Run: headless pygame with SDL's dummy video driver; simulated clock (each Clock.tick advances the game by its frame time, no real sleeping); random seed 0; keys injected as events and as key.get_pressed() state; no mouse input; restart key R tapped at the start of phases 3 and 4.
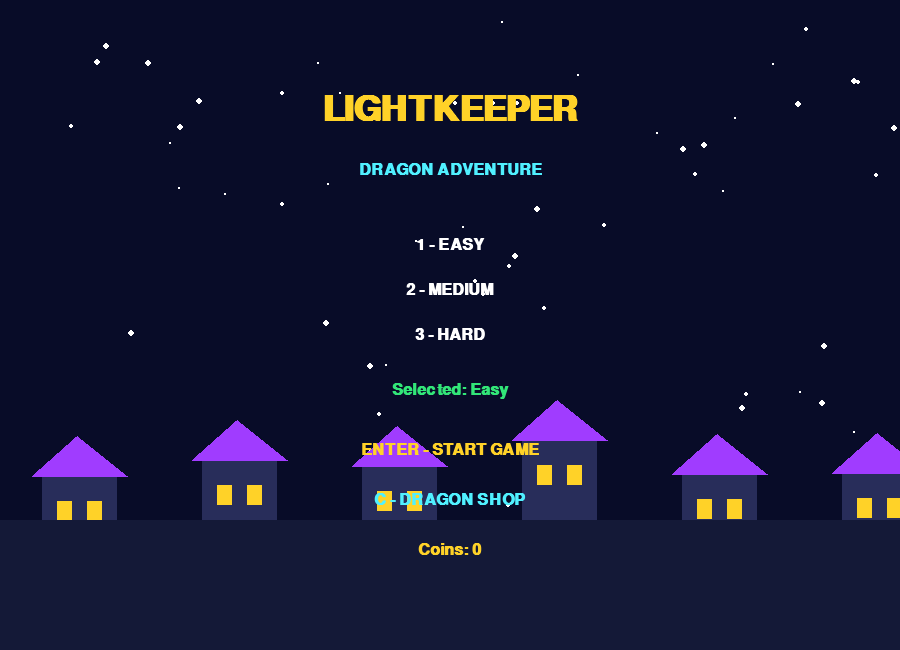
Frame 1 of 4 · flips 1–60 · no input
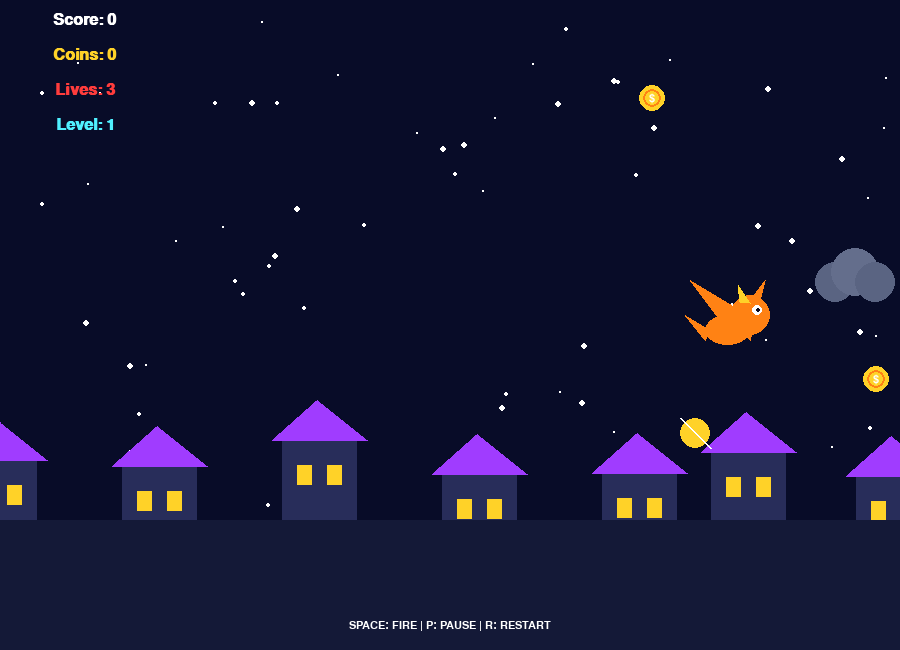
Frame 2 of 4 · flips 61–180 · tapped SPACE, RETURN · held RIGHT (→), D
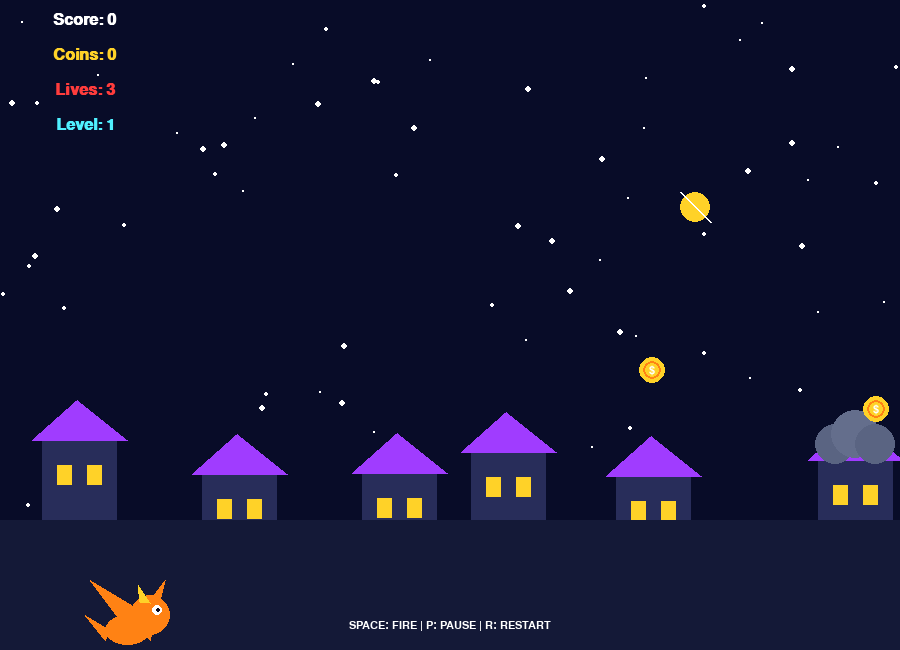
Frame 3 of 4 · flips 181–300 · tapped R · held DOWN (↓), S
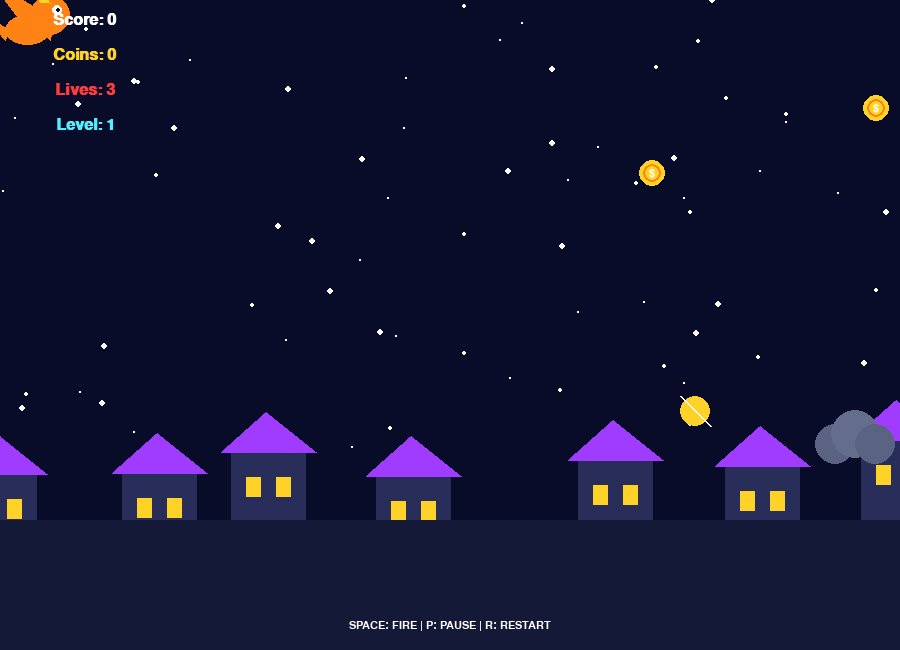
Frame 4 of 4 · flips 301–420 · tapped R · held LEFT (←), A, UP (↑), W

The pygame program that drew these frames:

import pygame
import random

pygame.init()

# SCREEN
WIDTH, HEIGHT = 900, 650
screen = pygame.display.set_mode((WIDTH, HEIGHT))
pygame.display.set_caption("LIGHTKEEPER - Dragon Adventure")
clock = pygame.time.Clock()

# FONTS
font = pygame.font.SysFont("arial", 24, bold=True)
big = pygame.font.SysFont("arial", 52, bold=True)
small = pygame.font.SysFont("arial", 17)

# COLORS
WHITE = (255, 255, 255)
BLACK = (10, 10, 30)
GOLD = (255, 210, 40)
RED = (255, 60, 60)
BLUE = (60, 180, 255)
PURPLE = (160, 60, 255)
GREEN = (50, 230, 120)
ORANGE = (255, 130, 20)
CYAN = (80, 240, 255)

# DIFFICULTY
DIFFICULTIES = {
    "Easy": 4,
    "Medium": 6,
    "Hard": 8
}
difficulty = "Easy"

# GAME VARIABLES
state = "MENU"
pause_from = "PLAY"

score = 0
coins = 0
lives = 3
level = 1

# DRAGON SKINS
skins = [
    ("Fire Dragon", ORANGE, 0),
    ("Ice Dragon", CYAN, 50),
    ("Shadow Dragon", PURPLE, 100),
    ("Golden Dragon", GOLD, 200)
]

unlocked = [0]
selected_skin = 0

# PLAYER
player = pygame.Rect(100, 300, 60, 50)
player_speed = 5

# OBJECTS
feathers = []
clouds = []
coin_items = []
powerups = []
fireballs = []
boss_shots = []

# BACKGROUND
stars = [
    [random.randint(0, WIDTH),
     random.randint(0, HEIGHT),
     random.randint(1, 3)]
    for _ in range(70)
]

houses = [
    [i * 160, random.randint(430, 480)]
    for i in range(7)
]

# TIMERS
feather_timer = 0
cloud_timer = 0
coin_timer = 0
power_timer = 0
fire_timer = 0
shield_timer = 0

# PORTAL
portal = pygame.Rect(850, 200, 70, 110)
portal_active = False
portal_wait = 0
bonus_timer = 0

# BOSS
boss = pygame.Rect(680, 230, 130, 130)
boss_hp = 100
boss_direction = 1
boss_timer = 0


# ==================================
# TEXT FUNCTION
# ==================================

def draw_text(message, font_type, color, x, y):
    image = font_type.render(str(message), True, color)
    rect = image.get_rect(center=(x, y))
    screen.blit(image, rect)


# ==================================
# BACKGROUND
# ==================================

def draw_background():
    screen.fill((8, 12, 40))

    for star in stars:
        pygame.draw.circle(
            screen, WHITE,
            (int(star[0]), int(star[1])),
            star[2]
        )

        star[0] -= 2

        if star[0] < 0:
            star[0] = WIDTH
            star[1] = random.randint(0, 450)

    for house in houses:
        x, y = house

        pygame.draw.rect(
            screen, (40, 45, 90),
            (x, y, 75, 100)
        )

        pygame.draw.polygon(
            screen, PURPLE,
            [(x - 10, y), (x + 35, y - 40),
             (x + 85, y)]
        )

        pygame.draw.rect(
            screen, GOLD,
            (x + 15, y + 25, 15, 20)
        )

        pygame.draw.rect(
            screen, GOLD,
            (x + 45, y + 25, 15, 20)
        )

        house[0] -= 2

        if house[0] < -100:
            house[0] = WIDTH + random.randint(0, 100)

    pygame.draw.rect(
        screen, (20, 25, 55),
        (0, 520, WIDTH, 130)
    )


# ==================================
# DRAGON CHARACTER
# ==================================

def draw_dragon():
    color = skins[selected_skin][1]
    x, y = player.x, player.y

    # Wings
    pygame.draw.polygon(
        screen, color,
        [(x + 20, y + 20),
         (x - 10, y - 20),
         (x + 40, y + 10)]
    )

    pygame.draw.polygon(
        screen, color,
        [(x + 35, y + 20),
         (x + 65, y - 20),
         (x + 50, y + 40)]
    )

    # Body
    pygame.draw.ellipse(
        screen, color,
        (x + 5, y + 15, 45, 30)
    )

    # Head
    pygame.draw.circle(
        screen, color,
        (x + 50, y + 15), 20
    )

    # Horn
    pygame.draw.polygon(
        screen, GOLD,
        [(x + 40, y + 2),
         (x + 38, y - 15),
         (x + 50, y + 3)]
    )

    # Eye
    pygame.draw.circle(
        screen, WHITE,
        (x + 57, y + 10), 5
    )

    pygame.draw.circle(
        screen, BLACK,
        (x + 58, y + 10), 2
    )

    # Tail
    pygame.draw.polygon(
        screen, color,
        [(x + 10, y + 30),
         (x - 15, y + 15),
         (x + 5, y + 40)]
    )

    # Shield
    if shield_timer > 0:
        pygame.draw.circle(
            screen, CYAN,
            player.center, 43, 3
        )


# ==================================
# OBJECT DRAWING
# ==================================

def draw_cloud(rect):
    pygame.draw.circle(
        screen, (90, 100, 130),
        (rect.x + 15, rect.y + 20), 20
    )

    pygame.draw.circle(
        screen, (100, 110, 140),
        (rect.x + 35, rect.y + 10), 24
    )

    pygame.draw.circle(
        screen, (90, 100, 130),
        (rect.x + 55, rect.y + 20), 20
    )


def draw_feather(rect):
    pygame.draw.ellipse(screen, GOLD, rect)

    pygame.draw.line(
        screen, WHITE,
        rect.topleft, rect.bottomright, 2
    )


def draw_coin(rect):
    pygame.draw.circle(
        screen, GOLD, rect.center, 13
    )

    pygame.draw.circle(
        screen, ORANGE, rect.center, 9, 2
    )

    draw_text(
        "$", small, WHITE,
        rect.centerx, rect.centery
    )


def draw_portal():
    pygame.draw.ellipse(
        screen, PURPLE, portal, 6
    )

    pygame.draw.ellipse(
        screen, CYAN,
        portal.inflate(-20, -20), 3
    )

    draw_text(
        "PORTAL", small, WHITE,
        portal.centerx, portal.bottom + 15
    )


# ==================================
# RESET GAME
# ==================================

def reset_game():
    global score, lives, level, state
    global shield_timer, fire_timer
    global feather_timer, cloud_timer
    global coin_timer, power_timer
    global portal_active, portal_wait
    global boss_hp, boss_timer
    global bonus_timer, boss_direction

    score = 0
    lives = 3
    level = 1

    player.x = 100
    player.y = 300

    shield_timer = 0
    fire_timer = 0

    feather_timer = 0
    cloud_timer = 0
    coin_timer = 0
    power_timer = 0

    feathers.clear()
    clouds.clear()
    coin_items.clear()
    powerups.clear()
    fireballs.clear()
    boss_shots.clear()

    portal_active = False
    portal_wait = 0
    bonus_timer = 0

    boss_hp = 100
    boss_timer = 0
    boss_direction = 1

    state = "PLAY"


# ==================================
# SPAWN OBJECTS
# ==================================

def spawn_objects():
    global feather_timer, cloud_timer
    global coin_timer, power_timer

    feather_timer += 1
    cloud_timer += 1
    coin_timer += 1
    power_timer += 1

    if feather_timer > 65:
        feathers.append(
            pygame.Rect(
                WIDTH,
                random.randint(70, 470),
                30, 30
            )
        )
        feather_timer = 0

    if cloud_timer > 100:
        clouds.append(
            pygame.Rect(
                WIDTH,
                random.randint(80, 470),
                65, 40
            )
        )
        cloud_timer = 0

    if coin_timer > 55:
        coin_items.append(
            pygame.Rect(
                WIDTH,
                random.randint(80, 470),
                25, 25
            )
        )
        coin_timer = 0

    if power_timer > 350:
        powerups.append(
            pygame.Rect(
                WIDTH,
                random.randint(80, 450),
                30, 30
            )
        )
        power_timer = 0


# ==================================
# FIRE BREATH
# ==================================

def shoot_fire():
    global fire_timer

    if fire_timer <= 0:
        fireballs.append(
            pygame.Rect(
                player.right,
                player.y + 15,
                35, 18
            )
        )

        fire_timer = 35


def update_fire():
    for fire in fireballs[:]:
        fire.x += 12

        pygame.draw.ellipse(
            screen, ORANGE, fire
        )

        pygame.draw.ellipse(
            screen, GOLD,
            (fire.x + 5, fire.y + 4, 20, 10)
        )

        if fire.x > WIDTH:
            fireballs.remove(fire)


# ==================================
# BOSS DRAWING
# ==================================

def draw_boss():
    pygame.draw.circle(
        screen, (100, 20, 100),
        boss.center, 65
    )

    pygame.draw.circle(
        screen, (160, 35, 70),
        boss.center, 50
    )

    # Eyes
    pygame.draw.circle(
        screen, RED,
        (boss.x + 40, boss.y + 45), 12
    )

    pygame.draw.circle(
        screen, RED,
        (boss.x + 90, boss.y + 45), 12
    )

    # Horns
    pygame.draw.polygon(
        screen, WHITE,
        [(boss.x + 20, boss.y + 15),
         (boss.x + 5, boss.y - 25),
         (boss.x + 45, boss.y + 15)]
    )

    pygame.draw.polygon(
        screen, WHITE,
        [(boss.x + 85, boss.y + 15),
         (boss.x + 115, boss.y - 25),
         (boss.x + 105, boss.y + 20)]
    )

    pygame.draw.line(
        screen, BLACK,
        (boss.x + 35, boss.y + 90),
        (boss.x + 95, boss.y + 90), 5
    )


# ==================================
# BOSS UPDATE
# ==================================

def update_boss():
    global boss_hp, boss_direction
    global boss_timer, lives, state

    boss.y += boss_direction * 3

    if boss.y < 80 or boss.y > 410:
        boss_direction *= -1

    boss_timer += 1

    if boss_timer > 85:
        boss_shots.append(
            pygame.Rect(
                boss.x, boss.centery, 25, 18
            )
        )

        boss_timer = 0

    for shot in boss_shots[:]:
        shot.x -= 8

        if player.colliderect(shot):
            boss_shots.remove(shot)

            if shield_timer <= 0:
                lives -= 1

        elif shot.right < 0:
            boss_shots.remove(shot)

    for fire in fireballs[:]:
        if fire.colliderect(boss):
            fireballs.remove(fire)
            boss_hp -= 10

    if boss_hp <= 0:
        state = "WIN"

    if lives <= 0:
        state = "GAMEOVER"


# ==================================
# MAIN GAME LOOP
# ==================================

running = True

while running:

    clock.tick(60)

    for event in pygame.event.get():

        if event.type == pygame.QUIT:
            running = False

        if event.type == pygame.KEYDOWN:

            # MENU
            if state == "MENU":

                if event.key == pygame.K_1:
                    difficulty = "Easy"

                if event.key == pygame.K_2:
                    difficulty = "Medium"

                if event.key == pygame.K_3:
                    difficulty = "Hard"

                if event.key == pygame.K_RETURN:
                    reset_game()

                if event.key == pygame.K_c:
                    state = "SHOP"

            # SHOP
            elif state == "SHOP":

                if event.key in (
                    pygame.K_1, pygame.K_2,
                    pygame.K_3, pygame.K_4
                ):

                    index = int(event.unicode) - 1
                    price = skins[index][2]

                    if index in unlocked:
                        selected_skin = index

                    elif coins >= price:
                        coins -= price
                        unlocked.append(index)
                        selected_skin = index

                if event.key == pygame.K_ESCAPE:
                    state = "MENU"

            # GAME
            elif state in ("PLAY", "BONUS", "BOSS"):

                if event.key == pygame.K_SPACE:
                    shoot_fire()

                if event.key == pygame.K_p:
                    pause_from = state
                    state = "PAUSE"

                if event.key == pygame.K_r:
                    reset_game()

            # PAUSE
            elif state == "PAUSE":

                if event.key == pygame.K_p:
                    state = pause_from

                if event.key == pygame.K_r:
                    reset_game()

                if event.key == pygame.K_m:
                    state = "MENU"

            # GAME OVER / WIN
            elif state in ("WIN", "GAMEOVER"):

                if event.key == pygame.K_r:
                    reset_game()

                if event.key == pygame.K_RETURN:
                    state = "MENU"

    keys = pygame.key.get_pressed()

    # ==================================
    # MENU SCREEN
    # ==================================

    if state == "MENU":

        draw_background()

        draw_text(
            "LIGHTKEEPER", big, GOLD, 450, 110
        )

        draw_text(
            "DRAGON ADVENTURE", font, CYAN, 450, 170
        )

        draw_text(
            "1 - EASY", font, WHITE, 450, 245
        )

        draw_text(
            "2 - MEDIUM", font, WHITE, 450, 290
        )

        draw_text(
            "3 - HARD", font, WHITE, 450, 335
        )

        draw_text(
            "Selected: " + difficulty,
            font, GREEN, 450, 390
        )

        draw_text(
            "ENTER - START GAME",
            font, GOLD, 450, 450
        )

        draw_text(
            "C - DRAGON SHOP",
            font, CYAN, 450, 500
        )

        draw_text(
            "Coins: " + str(coins),
            font, GOLD, 450, 550
        )

    # ==================================
    # SHOP SCREEN
    # ==================================

    elif state == "SHOP":

        draw_background()

        draw_text(
            "DRAGON SKIN SHOP",
            big, GOLD, 450, 90
        )

        draw_text(
            "Coins: " + str(coins),
            font, WHITE, 450, 155
        )

        for i, skin in enumerate(skins):

            y = 230 + i * 75

            pygame.draw.circle(
                screen, skin[1], (220, y), 22
            )

            status = (
                "UNLOCKED" if i in unlocked
                else str(skin[2]) + " coins"
            )

            if selected_skin == i:
                status += " - SELECTED"

            draw_text(
                str(i + 1) + " - " + skin[0] +
                " : " + status,
                small, WHITE, 510, y
            )

        draw_text(
            "Press 1, 2, 3 or 4 to buy/select",
            small, CYAN, 450, 565
        )

        draw_text(
            "ESC - BACK", font, GOLD, 450, 615
        )

    # ==================================
    # GAMEPLAY
    # ==================================

    elif state in ("PLAY", "BONUS", "BOSS"):

        draw_background()

        # Player movement
        if keys[pygame.K_LEFT] or keys[pygame.K_a]:
            player.x -= player_speed

        if keys[pygame.K_RIGHT] or keys[pygame.K_d]:
            player.x += player_speed

        if keys[pygame.K_UP] or keys[pygame.K_w]:
            player.y -= player_speed

        if keys[pygame.K_DOWN] or keys[pygame.K_s]:
            player.y += player_speed

        player.clamp_ip(screen.get_rect())

        if fire_timer > 0:
            fire_timer -= 1

        if shield_timer > 0:
            shield_timer -= 1

        # NORMAL GAME
        if state == "PLAY":

            spawn_objects()

            speed = DIFFICULTIES[difficulty]

            # Feathers
            for item in feathers[:]:

                item.x -= speed

                if player.colliderect(item):
                    feathers.remove(item)
                    score += 25

                elif item.right < 0:
                    feathers.remove(item)

            # Storm clouds
            for cloud in clouds[:]:

                cloud.x -= speed

                if player.colliderect(cloud):

                    clouds.remove(cloud)

                    if shield_timer <= 0:
                        lives -= 1

                elif cloud.right < 0:
                    clouds.remove(cloud)

            # Coins
            for coin in coin_items[:]:

                coin.x -= speed

                if player.colliderect(coin):
                    coin_items.remove(coin)
                    coins += 10
                    score += 10

                elif coin.right < 0:
                    coin_items.remove(coin)

            # Shield power-ups
            for power in powerups[:]:

                power.x -= speed

                if player.colliderect(power):
                    powerups.remove(power)
                    shield_timer = 300

                elif power.right < 0:
                    powerups.remove(power)

            # Draw objects
            for item in feathers:
                draw_feather(item)

            for cloud in clouds:
                draw_cloud(cloud)

            for coin in coin_items:
                draw_coin(coin)

            for power in powerups:
                pygame.draw.circle(
                    screen, CYAN, power.center, 15
                )

            # Level
            level = min(5, score // 100 + 1)

            # Magic portal
            if portal_wait > 0:
                portal_wait -= 1

            if score >= 100 and not portal_active and portal_wait == 0:
                portal_active = True
                portal.x = WIDTH
                portal.y = random.randint(150, 350)

            if portal_active:

                portal.x -= speed
                draw_portal()

                if player.colliderect(portal):
                    portal_active = False
                    portal_wait = 1200
                    bonus_timer = 600
                    coin_items.clear()
                    state = "BONUS"

                elif portal.right < 0:
                    portal_active = False
                    portal_wait = 500

            # Boss starts at 500 points
            if score >= 500:
                state = "BOSS"

        # ==================================
        # BONUS WORLD
        # ==================================

        elif state == "BONUS":

            screen.fill((35, 10, 75))

            draw_text(
                "MAGIC BONUS WORLD",
                big, GOLD, 450, 70
            )

            draw_text(
                "Collect extra coins!",
                font, WHITE, 450, 125
            )

            bonus_timer -= 1

            if random.randint(1, 18) == 1:
                coin_items.append(
                    pygame.Rect(
                        WIDTH,
                        random.randint(80, 470),
                        25, 25
                    )
                )

            for coin in coin_items[:]:

                coin.x -= 7

                if player.colliderect(coin):
                    coin_items.remove(coin)
                    coins += 20
                    score += 20

                elif coin.right < 0:
                    coin_items.remove(coin)

            for coin in coin_items:
                draw_coin(coin)

            draw_text(
                "Time: " + str(max(0, bonus_timer // 60)),
                font, CYAN, 450, 170
            )

            if bonus_timer <= 0:
                coin_items.clear()
                state = "PLAY"

        # ==================================
        # BOSS BATTLE
        # ==================================

        elif state == "BOSS":

            draw_text(
                "FINAL BOSS BATTLE!",
                big, RED, 450, 65
            )

            draw_boss()
            update_boss()

            for shot in boss_shots:
                pygame.draw.ellipse(
                    screen, RED, shot
                )

            # Health bar
            pygame.draw.rect(
                screen, RED,
                (250, 125, 400, 22)
            )

            pygame.draw.rect(
                screen, GREEN,
                (250, 125,
                 max(0, 400 * boss_hp / 100), 22)
            )

            pygame.draw.rect(
                screen, WHITE,
                (250, 125, 400, 22), 2
            )

            draw_text(
                "BOSS HP: " + str(max(0, boss_hp)),
                small, WHITE, 450, 165
            )

        # Fireballs and dragon
        update_fire()
        draw_dragon()
        # HUD
        draw_text(
            "Score: " + str(score),
            font, WHITE, 85, 20
        )

        draw_text(
            "Coins: " + str(coins),
            font, GOLD, 85, 55
        )

        draw_text(
            "Lives: " + str(lives),
            font, RED, 85, 90
        )

        draw_text(
            "Level: " + str(level),
            font, CYAN, 85, 125
        )

        if shield_timer > 0:
            draw_text(
                "SHIELD ACTIVE",
                small, CYAN, 770, 25
            )

        draw_text(
            "SPACE: FIRE | P: PAUSE | R: RESTART",
            small, WHITE, 450, 625
        )

        if lives <= 0:
            state = "GAMEOVER"

    # ==================================
    # PAUSE SCREEN
    # ==================================
    elif state == "PAUSE":

        draw_background()

        draw_text(
            "GAME PAUSED",
            big, GOLD, 450, 230
        )

        draw_text(
            "P - CONTINUE",
            font, WHITE, 450, 310
        )

        draw_text(
            "R - RESTART",
            font, CYAN, 450, 360
        )

        draw_text(
            "M - MAIN MENU",
            font, WHITE, 450, 410
        )

    # ==================================
    # GAME OVER
    # ==================================

    elif state == "GAMEOVER":

        draw_background()

        draw_text(
            "GAME OVER",
            big, RED, 450, 230
        )

        draw_text(
            "Final Score: " + str(score),
            font, WHITE, 450, 310
        )

        draw_text(
            "R - RESTART",
            font, GOLD, 450, 375
        )

        draw_text(
            "ENTER - MAIN MENU",
            font, CYAN, 450, 425
        )
        # ==================================
    # VICTORY
    # ==================================

    elif state == "WIN":

        draw_background()

        draw_text(
            "VICTORY!",
            big, GOLD, 450, 200
        )

        draw_text(
            "YOU DEFEATED THE BOSS!",
            font, CYAN, 450, 280
        )

        draw_text(
            "Final Score: " + str(score),
            font, WHITE, 450, 340
        )

        draw_text(
            "Coins: " + str(coins),
            font, GOLD, 450, 390
        )

        draw_text(
            "R - PLAY AGAIN",
            font, WHITE, 450, 460
        )

        draw_text(
            "ENTER - MAIN MENU",
            font, CYAN, 450, 510
        )

    pygame.display.flip()

pygame.quit()
